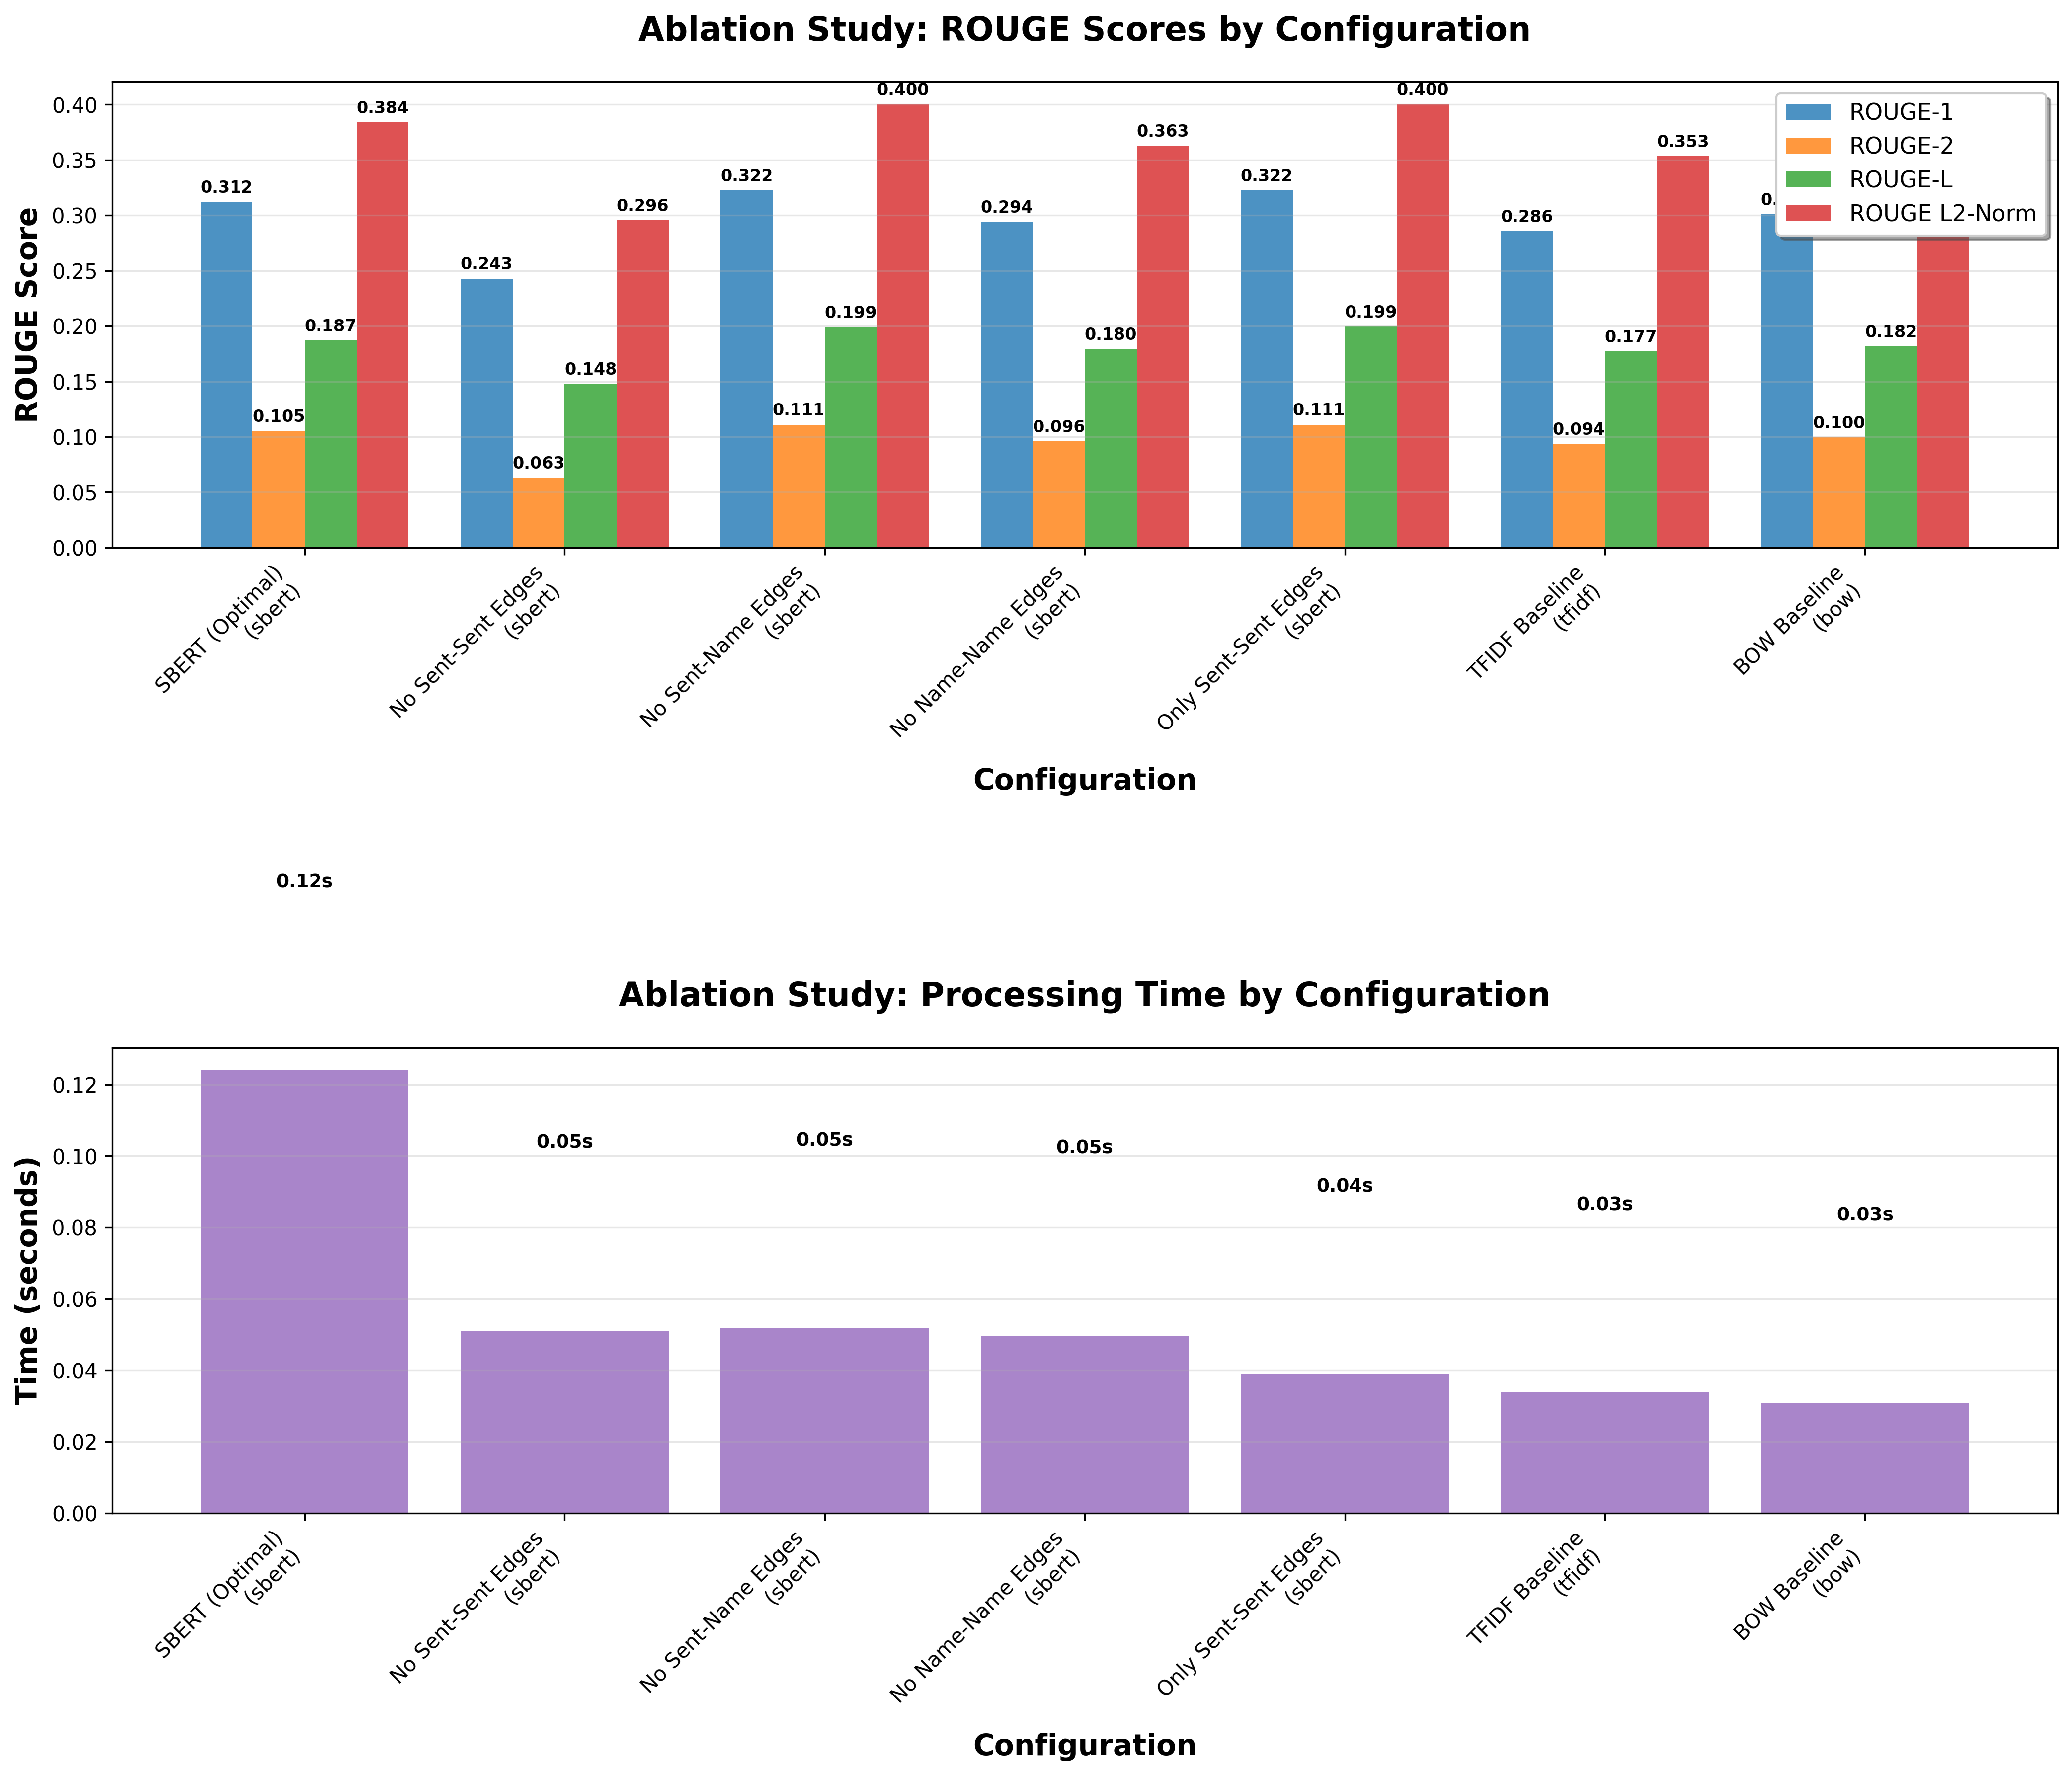

Data behind this chart, as committed beside it:
config_name, embedder, sim_threshold, avg_rouge1, avg_rouge2, avg_rougeL, avg_rouge_l2, avg_time, n_articles
SBERT (Optimal), sbert, 0.3, 0.3124, 0.1054, 0.1872, 0.3842, 0.1242, 100
No Sent-Sent Edges, sbert, 0.3, 0.2429, 0.06323, 0.1482, 0.2957, 0.05113, 100
No Sent-Name Edges, sbert, 0.3, 0.3225, 0.111, 0.1993, 0.4002, 0.05173, 100
No Name-Name Edges, sbert, 0.3, 0.2943, 0.09588, 0.1796, 0.3628, 0.04955, 100
Only Sent-Sent Edges, sbert, 0.3, 0.3225, 0.111, 0.1995, 0.4003, 0.03882, 100
TFIDF Baseline, tfidf, 0.1, 0.2856, 0.09354, 0.1774, 0.3534, 0.03377, 100
BOW Baseline, bow, 0.1, 0.3011, 0.09952, 0.1816, 0.3701, 0.03077, 100
